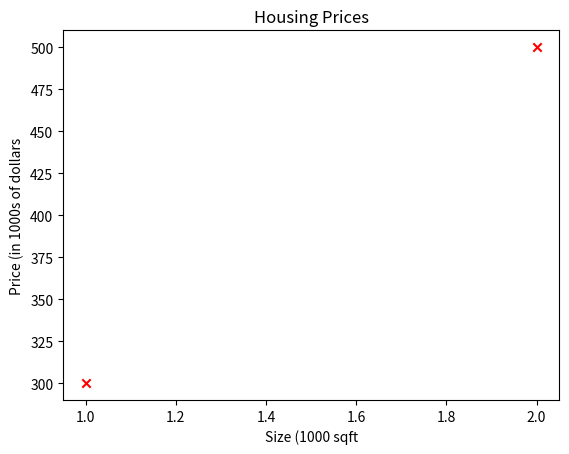

Python code for this plot:
from colorsys import yiq_to_rgb

import numpy as np
import math, copy
import matplotlib.pyplot as plt

x_train = np.array([1.0, 2.0])
y_train = np.array([300.0, 500.0])

print(f"x_train: {x_train}")
print(f"y_train: {y_train}")

print(f"x_train.shape: {x_train.shape}")
m = x_train.shape[0]
print(f"Number of training examples: {m}")

m = len(x_train)
print(f"Number of testing examples: {m}")

plt.scatter(x_train, y_train, marker="x", color="red")
plt.title("Housing Prices")
plt.ylabel("Price (in 1000s of dollars")
plt.xlabel("Size (1000 sqft")
plt.show()

def compute_model_output(x, w, b):
    m = x.shape[0]
    f_wb = np.zeros(m)
    for i in range(m):
        f_wb[i] = w * x[i] + b
    return f_wb

def compute_cost(x, y, w, b):
    m = x.shape[0]

    cost_sum = 0
    for i in range(m):
        f_wb = w * x[i] + b
        cost = f_wb - y[i]
        cost_sum += cost
    total_cost = (1 / (2 *m)) * cost_sum
    return total_cost

def compute_gradient(x, y, w, b):
    m = x.shape[0]
    dj_dw = 0
    dj_db = 0

    for i in range(m):
        f_wb = w * x[i] + b
        dj_dw_i = (f_wb - y[i]) * x[i]
        dj_db_i = (f_wb - y[i])
        dj_dw += dj_dw_i
        dj_db += dj_db_i
    dj_dw = dj_dw / m
    dj_db = dj_db / m

    return dj_dw, dj_db

def gradient_descent(x, y, w_in, b_in, alpha, num_iters,
                     cost_function, gradient_function):
    j_history = []
    p_history = []
    b = b_in
    w = w_in

    for i in range(num_iters):
        dj_dw, dj_db = gradient_function(x, y, w, b)

        b = b - alpha * dj_db
        w = w - alpha * dj_dw

        if i < 100000:
            j_history.append(cost_function(x, y, w, b))
            p_history.append([w, b])

        if i % math.ceil(num_iters / 10) == 0:
            print(f"Iteration {i:4}: Cost {j_history[-1]:0.2e}",
                  f"df_dw: {dj_dw:0.3e}, df_db: {dj_db:0.3e}."
                  f"w : {w:0.3e}, b: {b:0.3e}")

        return w, b, j_history, p_history


w_init = 0
b_init = 0
iterations = 1000
tmp_alpha = 1.0e-2
w_final, b_final, J_hist, p_hist = gradient_descent(x_train, y_train, w_init, b_init, tmp_alpha,
                                                    iterations, compute_cost, compute_gradient)

print(f"(w, b) found by gradient descent: ({w_final: 8.4f}, {b_final: 8.4f})")

print(f"1000 sqft house prediction {w_final*1.0 + b_final:0.1f} Thousand dollars")
